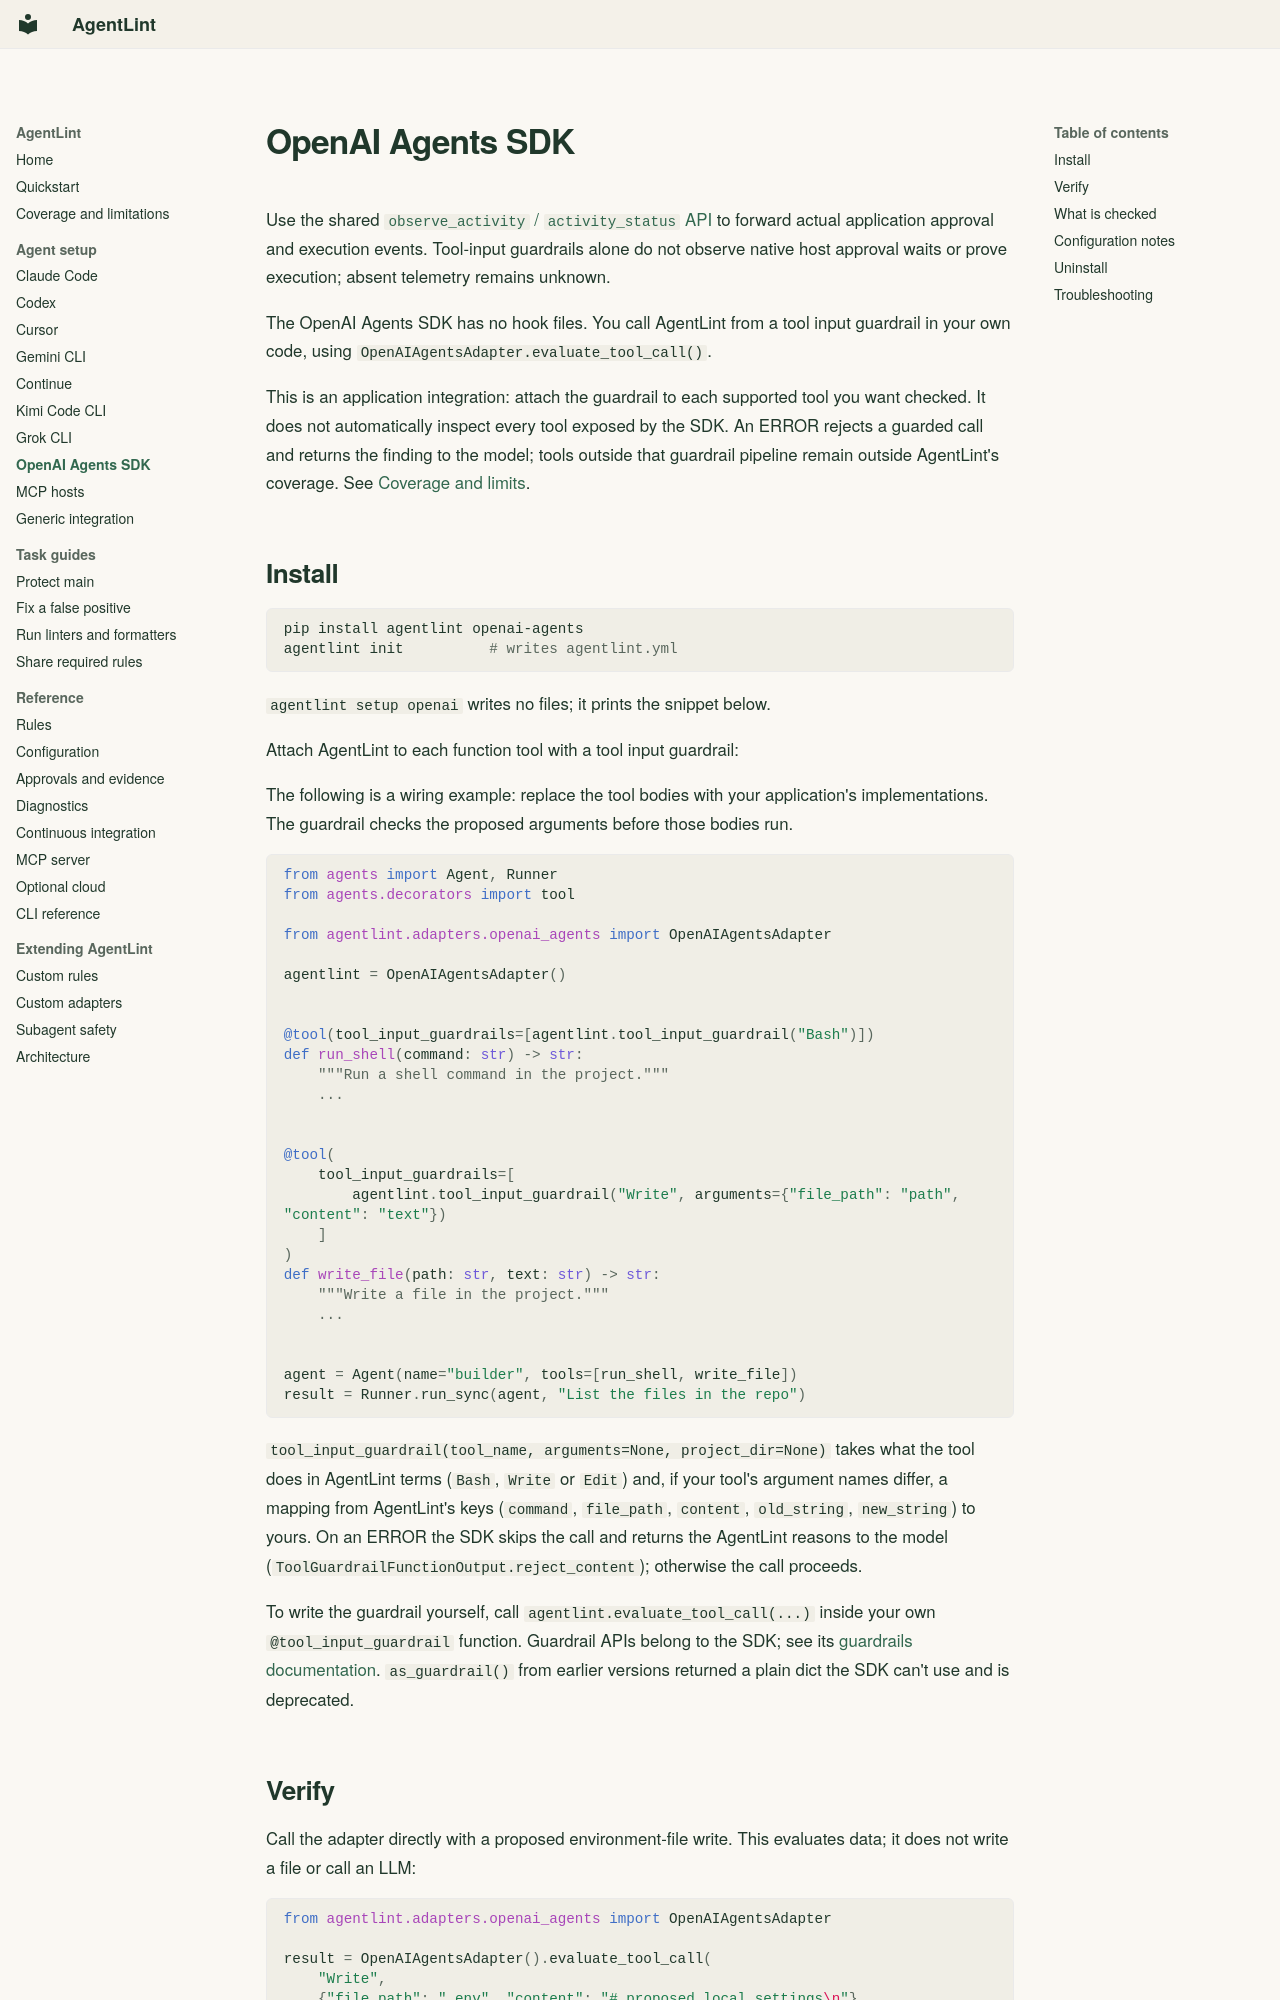

repository: mauhpr/agentlint · page: agents/openai-agents/index.html · generator: mkdocs

---
description: Attach AgentLint to supported OpenAI Agents SDK function tools using tool input guardrails.
---

# OpenAI Agents SDK

Use the shared [`observe_activity` / `activity_status` API](../diagnostics.md#host-activity-and-pending-approvals) to forward actual application approval and execution events. Tool-input guardrails alone do not observe native host approval waits or prove execution; absent telemetry remains unknown.

The OpenAI Agents SDK has no hook files. You call AgentLint from a tool input guardrail in your own code, using `OpenAIAgentsAdapter.evaluate_tool_call()`.

This is an application integration: attach the guardrail to each supported tool you want checked. It does not automatically inspect every tool exposed by the SDK. An ERROR rejects a guarded call and returns the finding to the model; tools outside that guardrail pipeline remain outside AgentLint's coverage. See [Coverage and limits](../coverage.md).

## Install

```bash
pip install agentlint openai-agents
agentlint init          # writes agentlint.yml
```

`agentlint setup openai` writes no files; it prints the snippet below.

Attach AgentLint to each function tool with a tool input guardrail:

The following is a wiring example: replace the tool bodies with your application's implementations. The guardrail checks the proposed arguments before those bodies run.

```python
from agents import Agent, Runner
from agents.decorators import tool

from agentlint.adapters.openai_agents import OpenAIAgentsAdapter

agentlint = OpenAIAgentsAdapter()


@tool(tool_input_guardrails=[agentlint.tool_input_guardrail("Bash")])
def run_shell(command: str) -> str:
    """Run a shell command in the project."""
    ...


@tool(
    tool_input_guardrails=[
        agentlint.tool_input_guardrail("Write", arguments={"file_path": "path", "content": "text"})
    ]
)
def write_file(path: str, text: str) -> str:
    """Write a file in the project."""
    ...


agent = Agent(name="builder", tools=[run_shell, write_file])
result = Runner.run_sync(agent, "List the files in the repo")
```

`tool_input_guardrail(tool_name, arguments=None, project_dir=None)` takes what
the tool does in AgentLint terms (`Bash`, `Write` or `Edit`) and, if your tool's
argument names differ, a mapping from AgentLint's keys (`command`, `file_path`,
`content`, `old_string`, `new_string`) to yours. On an ERROR the SDK skips the
call and returns the AgentLint reasons to the model
(`ToolGuardrailFunctionOutput.reject_content`); otherwise the call proceeds.

To write the guardrail yourself, call `agentlint.evaluate_tool_call(...)` inside
your own `@tool_input_guardrail` function. Guardrail APIs belong to the SDK; see
its [guardrails documentation](https://openai.github.io/openai-agents-python/guardrails/).
`as_guardrail()` from earlier versions returned a plain dict the SDK can't use
and is deprecated.
